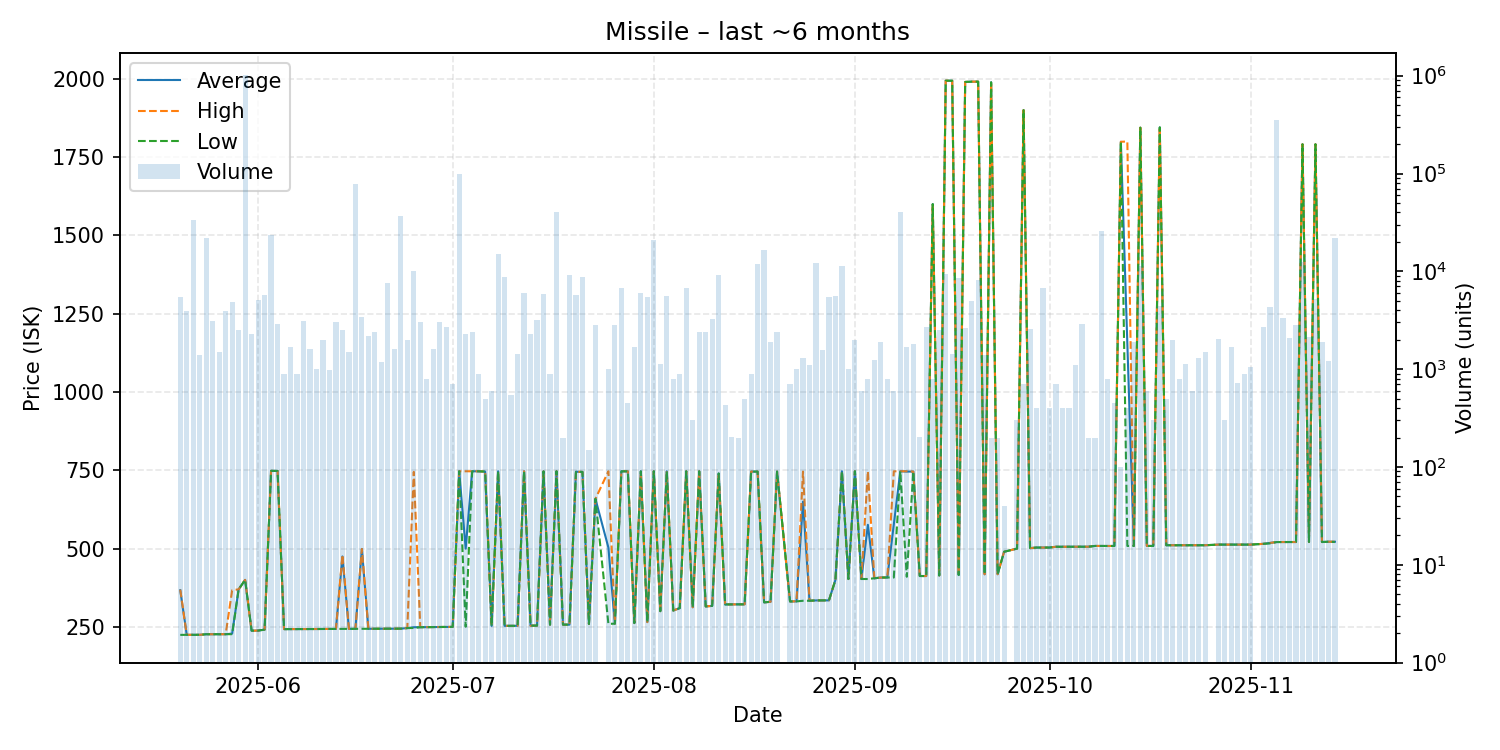

The data file committed next to this chart (first rows):
date, average, highest, lowest, order_count, volume
2025-05-20, 367.1, 369.0, 224.6, 14, 5504
2025-05-21, 224.8, 224.8, 224.8, 17, 3922
2025-05-22, 224.8, 224.8, 224.8, 7, 33338
2025-05-23, 224.8, 224.8, 224.8, 7, 1400
2025-05-24, 226.6, 226.6, 226.6, 17, 21814
2025-05-25, 226.7, 226.7, 226.7, 13, 3100
2025-05-26, 226.7, 226.7, 226.7, 8, 1500
2025-05-27, 226.7, 226.7, 226.7, 13, 3900
2025-05-28, 228.7, 367.0, 226.8, 22, 4880
2025-05-29, 370.0, 370.0, 370.0, 7, 2499
2025-05-30, 400.2, 400.2, 400.2, 26, 1026876
2025-05-31, 237.9, 237.9, 237.9, 7, 2298
2025-06-01, 238.3, 238.3, 238.3, 13, 5072
2025-06-02, 241.4, 241.4, 241.4, 16, 5786
2025-06-03, 748.3, 748.3, 748.3, 12, 23600
2025-06-04, 748.0, 748.0, 748.0, 4, 2918
2025-06-05, 243.0, 243.0, 242.9, 5, 900
2025-06-06, 243.0, 243.0, 243.0, 7, 1700
2025-06-07, 243.1, 243.1, 243.1, 3, 900
2025-06-08, 243.1, 243.1, 243.1, 8, 3098
2025-06-09, 243.3, 243.3, 243.3, 7, 1600
2025-06-10, 243.3, 243.3, 243.3, 6, 1000
2025-06-11, 243.5, 243.5, 243.5, 6, 2000
2025-06-12, 243.7, 243.7, 243.7, 5, 982
2025-06-13, 243.7, 243.7, 243.7, 11, 3018
2025-06-14, 475.0, 480.0, 243.8, 12, 2500
2025-06-15, 243.9, 243.9, 243.9, 6, 1500
2025-06-16, 243.9, 243.9, 243.9, 10, 78270
2025-06-17, 498.8, 498.9, 243.9, 13, 3400
2025-06-18, 244.0, 244.0, 244.0, 7, 2200
2025-06-19, 244.1, 244.1, 244.1, 7, 2400
2025-06-20, 244.1, 244.1, 244.1, 6, 1173
2025-06-21, 244.2, 244.2, 244.2, 6, 7600
2025-06-22, 244.3, 244.3, 244.3, 6, 1600
2025-06-23, 244.5, 244.5, 244.5, 11, 36888
2025-06-24, 246.3, 246.3, 246.3, 3, 2000
2025-06-25, 248.9, 745.0, 246.6, 9, 9983
2025-06-26, 249.1, 249.1, 249.1, 7, 3000
2025-06-27, 249.3, 249.4, 249.3, 4, 800
2025-06-28, 249.6, 249.6, 249.6, 6, 1589
2025-06-29, 249.9, 249.9, 249.9, 7, 3050
2025-06-30, 250.0, 250.0, 250.0, 5, 2700
2025-07-01, 250.1, 250.1, 250.1, 1, 700
2025-07-02, 747.0, 747.0, 747.0, 3, 100000
2025-07-03, 500.0, 746.9, 250.6, 6, 2300
2025-07-04, 746.9, 746.9, 746.9, 3, 2400
2025-07-05, 746.9, 746.9, 746.9, 6, 889
2025-07-06, 746.0, 746.0, 746.0, 3, 500
2025-07-07, 253.2, 253.2, 253.2, 4, 600
2025-07-08, 747.0, 747.0, 747.0, 7, 15106
2025-07-09, 253.4, 253.4, 253.4, 6, 8810
2025-07-10, 253.4, 253.4, 253.4, 4, 550
2025-07-11, 253.5, 253.5, 253.5, 5, 1434
2025-07-12, 747.0, 747.0, 747.0, 5, 5956
2025-07-13, 254.1, 254.1, 254.1, 4, 2265
2025-07-14, 254.2, 254.2, 254.2, 6, 3194
2025-07-15, 746.7, 746.7, 746.7, 8, 5854
2025-07-16, 257.1, 257.1, 257.1, 4, 900
2025-07-17, 747.0, 747.0, 747.0, 4, 40500
2025-07-18, 257.3, 257.3, 257.3, 1, 200
... 114 more rows
